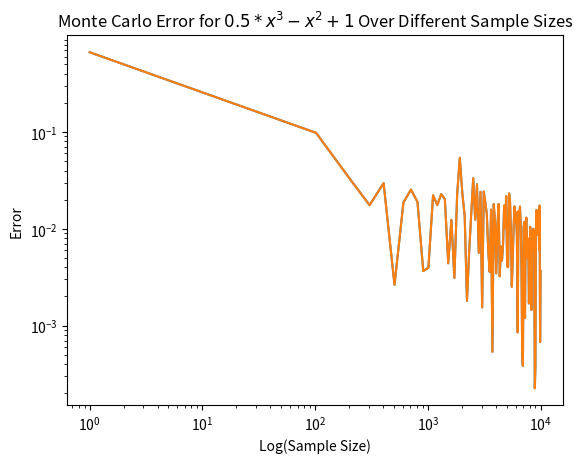

The script that saved this image:
'''
This script plots the difference between the integral of a particular function (defined in the f(x) function)
and the estimated integral by performing monte carlo integration.
'''


import random as rnd
import numpy as np
import matplotlib.pyplot as plt

def f(x): # Function for monte carlo integration
    return 0.5 * (x**3) - (x**2) + 1

def monte_carlo_integration(samples): # Returns estimation of the integral via monte carlo method according to the number of samples
    samplesIn=[]
    samplesOut=[]
    num_in = 0
    for k in range(samples):
        x=2*rnd.random()
        y=rnd.random()
        if f(x) > y: # Check to see if point is below curve y=f(x)
            samplesIn.append([x,y]) # point below
        else:
            samplesOut.append([x,y]) # point above
    numIn=len(samplesIn) # number of points below
    return 2*numIn/samples

actual_value = 4/3 # Actual value of integral
approximations = [] # List of the monte carlo approximations for different sample sizes
samples = np.linspace(1, 10000, num=100, endpoint=True, dtype=int)
error = []
for i in samples:
    approximation = monte_carlo_integration(i)
    y_val = abs(approximation - actual_value) # Error between monte carlo␣ approximation and actual value
    error.append(y_val)

# Plotting
plt.plot(samples, error)
plt.xlabel('Sample Size')
plt.ylabel('Error')
plt.title('Monte Carlo Error for $0.5 * x^3 - x^2 + 1$ Over Different Sample Sizes')
plt.show()

# Plotting with log scale on both axes
plt.loglog(samples, error)
plt.xlabel('Log(Sample Size)')